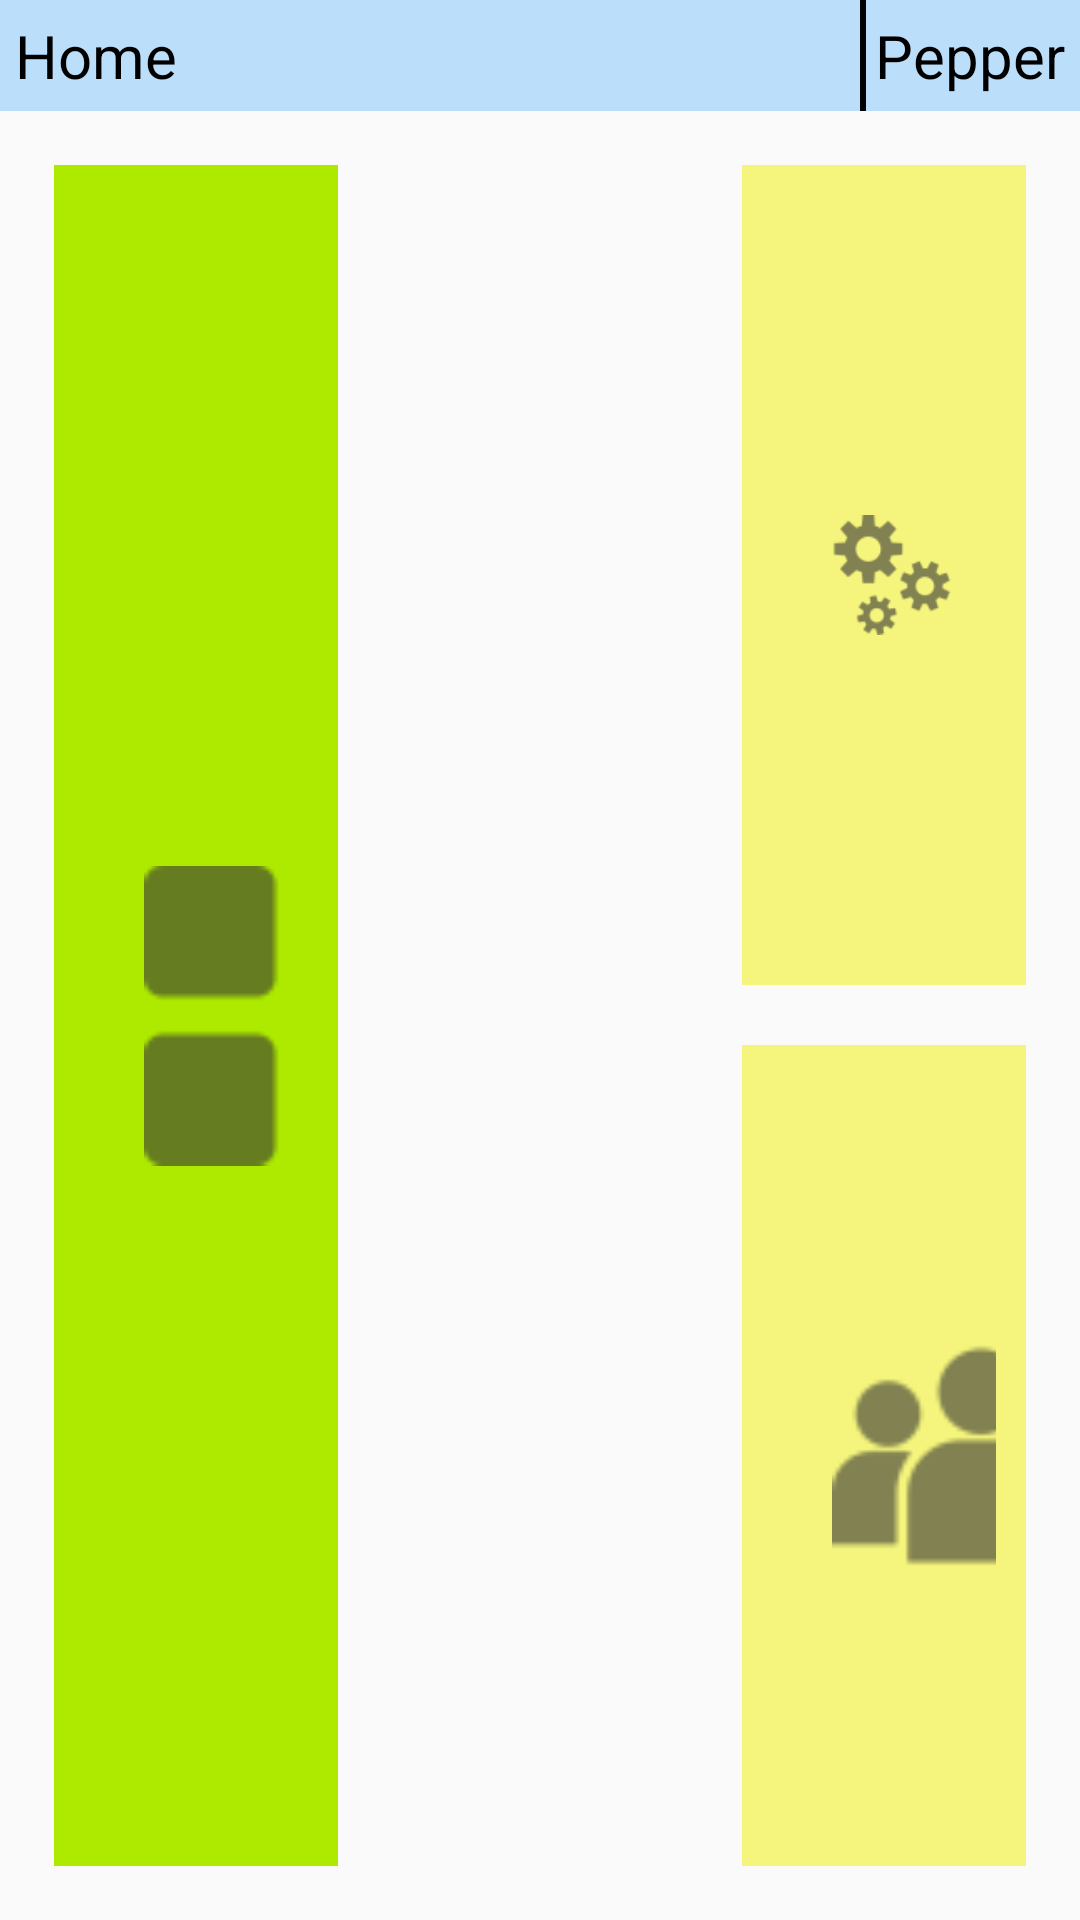

The Android layout XML behind this screen, and the referenced resources:
<!-- AndroidManifest.xml: application theme AppTheme -->
<!-- res/layout/fragment_overview.xml -->
<?xml version="1.0" encoding="utf-8"?>
<androidx.constraintlayout.widget.ConstraintLayout xmlns:android="http://schemas.android.com/apk/res/android"
    xmlns:app="http://schemas.android.com/apk/res-auto"
    xmlns:tools="http://schemas.android.com/tools"
    android:layout_width="match_parent"
    android:layout_height="match_parent"
    tools:context=".FragmentOverview">

    <TextView
        android:id="@+id/txtOverviewHeader"
        style="@style/HeaderStyle"
        android:text="@string/header_home"
        app:layout_constraintEnd_toStartOf="@+id/txtOverviewRobotName"
        app:layout_constraintStart_toStartOf="parent"
        app:layout_constraintTop_toTopOf="parent" />

    <TextView
        android:id="@+id/txtOverviewRobotName"
        style="@style/HeaderRobotNameStyle"
        android:text="@string/placeholder_robot_name"
        app:layout_constraintEnd_toEndOf="parent"
        app:layout_constraintTop_toTopOf="parent" />

    <LinearLayout
        style="@style/LinearLayout_ButtonPane_Base"
        app:layout_constraintBottom_toBottomOf="parent"
        app:layout_constraintEnd_toEndOf="parent"
        app:layout_constraintStart_toStartOf="parent"
        app:layout_constraintTop_toBottomOf="@+id/txtOverviewHeader">

        <LinearLayout style="@style/LinearLayout_ButtonPane">

            <LinearLayout
                android:id="@+id/btnApps"
                style="@style/Linearlayout_ButtonPrimary1">

                <ImageView
                    style="@style/ButtonImage"
                    android:src="@drawable/icon_apps_dark" />

                <Button
                    style="@style/ButtonPaneBase"
                    android:text="@string/btnOverviewApps" />
            </LinearLayout>

        </LinearLayout>

        <LinearLayout style="@style/LinearLayout_ButtonPane">

        </LinearLayout>

        <LinearLayout
            style="@style/LinearLayout_ButtonPane"
            android:gravity="bottom">

            <LinearLayout
                android:id="@+id/btnSettings"
                style="@style/Linearlayout_ButtonControl">

                <ImageView
                    style="@style/ButtonImageSmall"
                    android:src="@drawable/icon_settings_dark" />

                <Button
                    style="@style/ButtonPaneControl"
                    android:text="@string/btnOverviewSettings" />
            </LinearLayout>

            <LinearLayout
                android:id="@+id/btnUsers"
                style="@style/Linearlayout_ButtonControl">

                <ImageView
                    style="@style/ButtonImage"
                    android:src="@drawable/icon_users_dark" />

                <Button
                    style="@style/ButtonPaneControl"
                    android:text="@string/btnOverviewUsers" />
            </LinearLayout>

        </LinearLayout>
    </LinearLayout>

</androidx.constraintlayout.widget.ConstraintLayout>
<!-- resources referenced by this layout -->
<resources>
  <string name="btnOverviewApps">Apps</string>
  <string name="btnOverviewSettings">Einstellungen</string>
  <string name="btnOverviewUsers">Benutzer*innen</string>
  <string name="header_home">Home</string>
  <string name="placeholder_robot_name">Pepper</string>
  <style name="ButtonImage">
          <item name="android:layout_width">200dp</item>
          <item name="android:layout_height">match_parent</item>
          <item name="android:layout_weight">1</item>
      </style>
  <style name="ButtonImageSmall" parent="ButtonImage">
          <item name="android:layout_width">80dp</item>
      </style>
  <style name="ButtonPaneControl" parent="ButtonPaneBase">
          <item name="android:textSize">20dp</item>
      </style>
  <style name="HeaderRobotNameStyle" parent="HeaderStyle">
          <item name="android:background">@drawable/header_robot_name</item>
      </style>
  <style name="HeaderStyle">
          <item name="android:background">@color/colorSecondary</item>
          <item name="android:textColor">@color/colorSecondaryAccent</item>
          <item name="android:textSize">20dp</item>
          <item name="android:textStyle">normal</item>
          <item name="android:padding">5dp</item>
          <item name="android:layout_width">0dp</item>
          <item name="android:layout_height">wrap_content</item>
      </style>
  <style name="LinearLayout_ButtonPane">
          <item name="android:layout_width">match_parent</item>
          <item name="android:layout_height">match_parent</item>
          <item name="android:orientation">vertical</item>
          <item name="android:layout_weight">1</item>
      </style>
  <style name="LinearLayout_ButtonPane_Base">
          <item name="android:layout_width">0dp</item>
          <item name="android:layout_height">0dp</item>
          <item name="android:layout_margin">8dp</item>
          <item name="android:orientation">horizontal</item>
      </style>
  <style name="Linearlayout_ButtonControl" parent="Linearlayout_ButtonBase">
          <item name="android:background">@color/colorButtonControl</item>
          <item name="android:layout_height">80dp</item>
      </style>
  <style name="Linearlayout_ButtonPrimary1" parent="Linearlayout_ButtonBase">
          <item name="android:background">@color/colorButtonPrimary1</item>
      </style>
  <style name="AppTheme" parent="Theme.AppCompat.Light.DarkActionBar">
          <item name="colorPrimary">@color/colorPrimary</item>
          <item name="colorPrimaryDark">@color/colorPrimaryDark</item>
          <item name="colorAccent">@color/colorPrimaryAccent</item>
      </style>
  <string name="placeholder_button_text">Button</string>
  <color name="textDark">#000000</color>
  <!-- drawable header_robot_name (drawable) -->
  <?xml version="1.0" encoding="utf-8"?>
  <layer-list xmlns:android="http://schemas.android.com/apk/res/android">
      <item>
          <shape android:shape="rectangle">
              <solid android:color="@color/colorSecondaryAccent" />
          </shape>
      </item>
      <item android:left="2dp">
          <shape android:shape="rectangle">
              <solid android:color="@color/colorSecondary" />
          </shape>
      </item>
  </layer-list>
  <color name="colorSecondary">#bbdefb</color>
  <color name="colorSecondaryAccent">#000000</color>
  <style name="Linearlayout_ButtonBase">
          <item name="android:layout_width">match_parent</item>
          <item name="android:layout_height">match_parent</item>
          <item name="android:gravity">center_vertical</item>
          <item name="android:orientation">horizontal</item>
          <item name="android:padding">10dp</item>
          <item name="android:paddingStart">30dp</item>
          <item name="android:layout_margin">10dp</item>
          <item name="android:layout_weight">1</item>
      </style>
  <color name="colorButtonControl">#f5f57d</color>
  <color name="colorButtonPrimary1">#aeea00</color>
  <color name="colorPrimary">#c3f6f7</color>
  <color name="colorPrimaryDark">#89b2b3</color>
  <color name="colorPrimaryAccent">#000000</color>
</resources>
